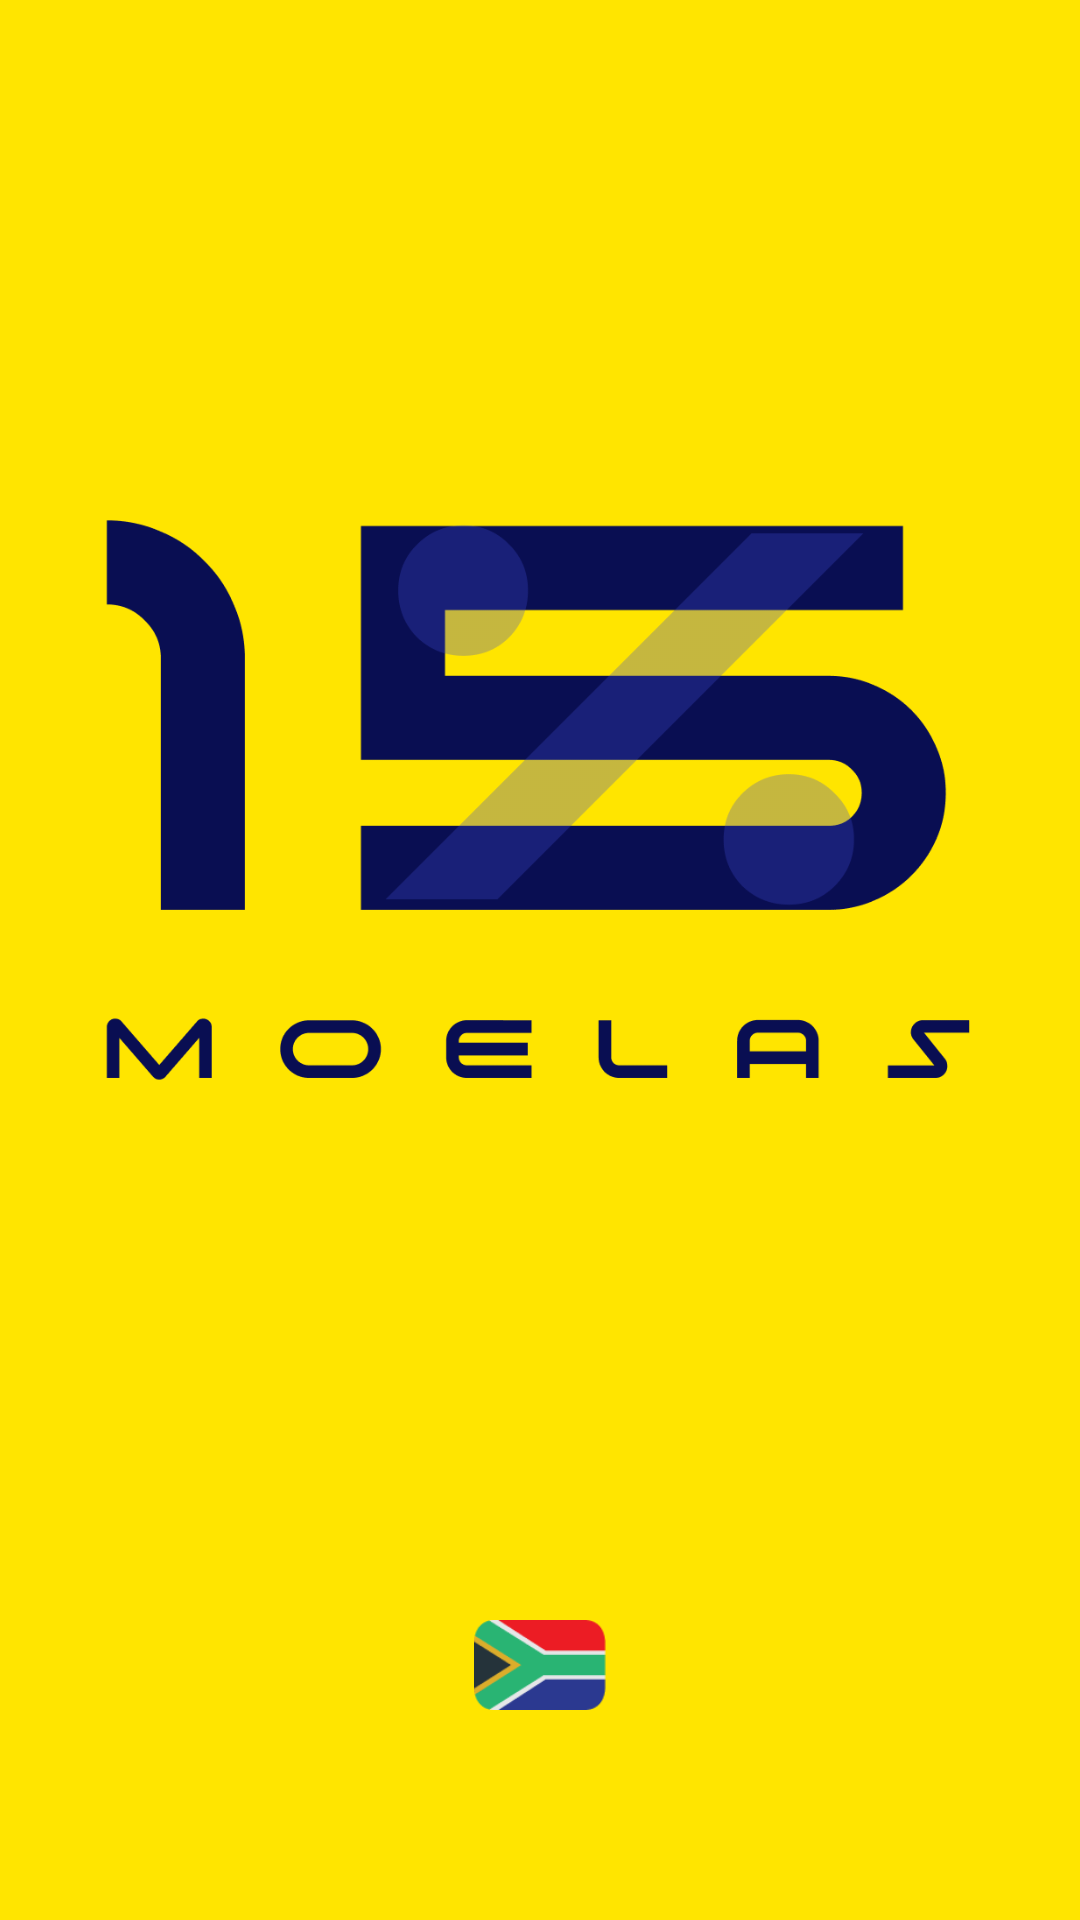

Android layout source for this screen:
<!-- AndroidManifest.xml: application theme Theme.MoelasV2 -->
<!-- res/layout/activity_splash.xml -->
<?xml version="1.0" encoding="utf-8"?>
<androidx.constraintlayout.widget.ConstraintLayout xmlns:android="http://schemas.android.com/apk/res/android"
    xmlns:app="http://schemas.android.com/apk/res-auto"
    xmlns:tools="http://schemas.android.com/tools"
    android:layout_width="match_parent"
    android:layout_height="match_parent"
    tools:context=".SplashActivity"
    android:background="@color/PrimaryYellow"
    android:padding="20dp">

    <LinearLayout
        android:id="@+id/linearLayout"
        android:layout_width="match_parent"
        android:layout_height="wrap_content"
        android:gravity="center_horizontal"
        android:paddingTop="100dp"
        app:layout_constraintEnd_toEndOf="parent"
        app:layout_constraintStart_toStartOf="parent"
        app:layout_constraintTop_toTopOf="parent">

        <ImageView
            android:layout_width="300dp"
            android:layout_height="300dp"
            android:src="@drawable/logo" />

    </LinearLayout>

    <LinearLayout
        android:layout_width="match_parent"
        android:layout_height="wrap_content"
        android:gravity="center_horizontal"
        android:paddingBottom="50dp"
        app:layout_constraintBottom_toBottomOf="parent"
        app:layout_constraintEnd_toEndOf="parent"
        app:layout_constraintStart_toStartOf="parent">

        <ImageView
            android:layout_width="50dp"
            android:layout_height="30dp"
            android:src="@drawable/flag" />

    </LinearLayout>

</androidx.constraintlayout.widget.ConstraintLayout>
<!-- resources referenced by this layout -->
<resources>
  <color name="PrimaryYellow">#FFE500</color>
  <!-- drawable flag: png bitmap (drawable, 2624 bytes) -->
  <!-- drawable logo: png bitmap (drawable, 21301 bytes) -->
  <style name="Theme.MoelasV2" parent="Base.Theme.MoelasV2" />
  <style name="Base.Theme.MoelasV2" parent="Theme.Material3.DayNight.NoActionBar">
          
          
      </style>
</resources>
